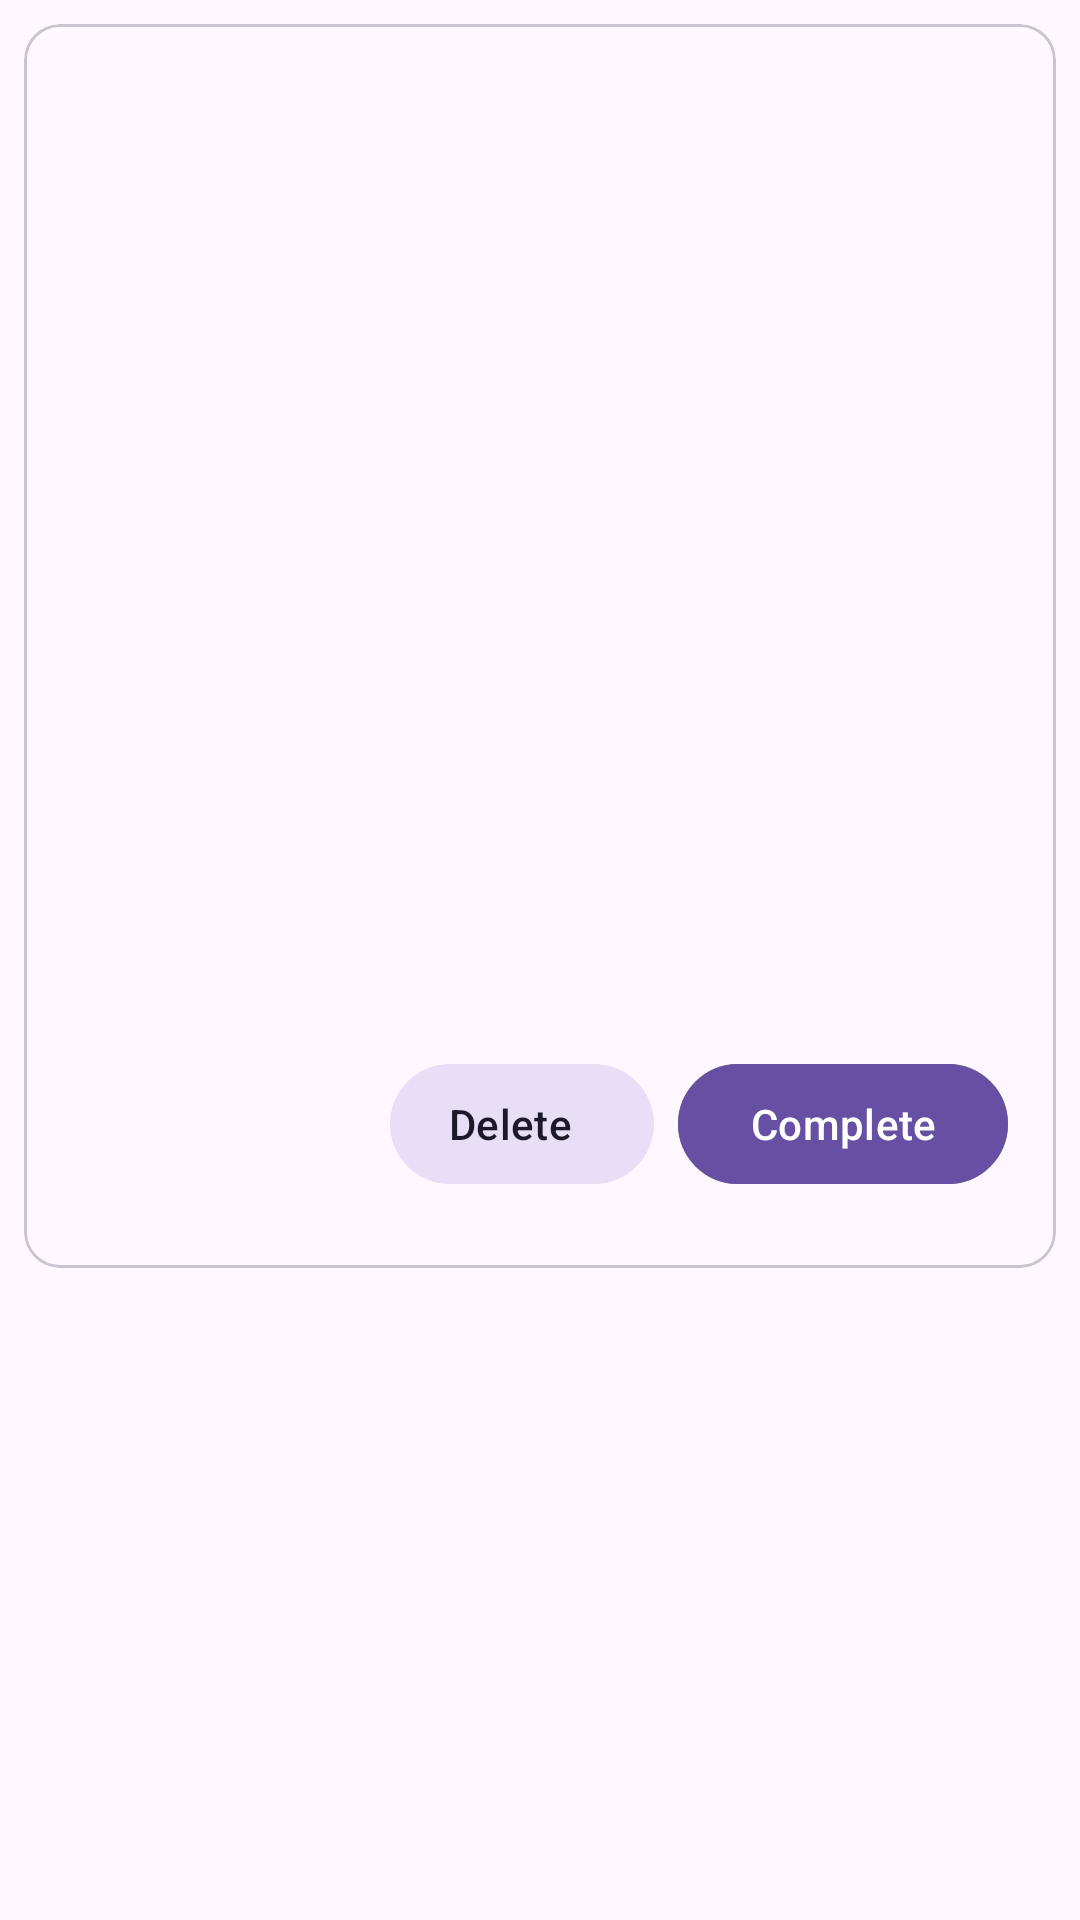

The Android layout XML behind this screen, and the referenced resources:
<!-- AndroidManifest.xml: application theme Theme.TaskManagmentApp -->
<!-- res/layout/fragment_task_detail.xml -->
<?xml version="1.0" encoding="utf-8"?>
<ScrollView xmlns:android="http://schemas.android.com/apk/res/android"
    xmlns:app="http://schemas.android.com/apk/res-auto"
    xmlns:tools="http://schemas.android.com/tools"
    android:layout_width="match_parent"
    android:layout_height="match_parent"
    android:layout_marginBottom="8dp"
    tools:context=".tasks.ui.taskDetail.TaskDetailFragment">

    <com.google.android.material.card.MaterialCardView
        android:id="@+id/card"
        android:layout_width="match_parent"
        android:layout_height="wrap_content"
        android:layout_margin="8dp"

        >

        <LinearLayout
            android:layout_width="match_parent"
            android:layout_height="wrap_content"
            android:orientation="vertical">


            <ImageView
                android:id="@+id/imageView"

                android:layout_width="match_parent"
                android:layout_height="194dp"

                android:scaleType="centerCrop" />

            <LinearLayout
                android:layout_width="match_parent"
                android:layout_height="wrap_content"
                android:orientation="vertical"
                android:padding="16dp">

                <TextView
                    android:id="@+id/textViewTitle"
                    android:layout_width="wrap_content"
                    android:layout_height="wrap_content"
                    android:textAppearance="?attr/textAppearanceTitleMedium" />

                <TextView
                    android:id="@+id/textViewCreationDate"
                    android:layout_width="match_parent"
                    android:layout_height="20dp"
                    android:layout_marginVertical="5dp"
                    android:textSize="15sp"
                    android:textStyle="italic" />

                <TextView
                    android:id="@+id/textViewDueDate"
                    android:layout_width="match_parent"
                    android:layout_height="20dp"
                    android:layout_marginVertical="5dp"
                    android:textSize="15sp"
                    android:textStyle="italic" />

                <TextView
                    android:id="@+id/textViewDescription"
                    android:layout_width="wrap_content"
                    android:layout_height="wrap_content"
                    android:layout_marginTop="8dp"
                    android:textAppearance="?attr/textAppearanceBodyMedium"
                    android:textColor="?android:attr/textColorSecondary" />


            </LinearLayout>


            <androidx.constraintlayout.widget.ConstraintLayout
                android:layout_width="match_parent"
                android:layout_height="wrap_content"
                android:layout_margin="8dp"

                android:paddingBottom="16dp">

                <com.google.android.material.button.MaterialButton
                    android:id="@+id/buttonComplete"

                    style="?attr/materialButtonOutlinedStyle"
                    android:layout_width="wrap_content"
                    android:layout_height="wrap_content"
                    android:layout_marginEnd="8dp"
                    android:text="@string/complete"
                    app:layout_constraintBottom_toBottomOf="parent"
                    app:layout_constraintEnd_toEndOf="parent" />

                <com.google.android.material.button.MaterialButton
                    android:id="@+id/buttonIncomplete"

                    android:layout_width="wrap_content"
                    android:layout_height="wrap_content"
                    android:layout_marginEnd="8dp"
                    android:text="@string/complete"
                    app:layout_constraintBottom_toBottomOf="parent"
                    app:layout_constraintEnd_toEndOf="parent" />

                <com.google.android.material.button.MaterialButton
                    android:id="@+id/buttonDelete"
                    style="@style/Widget.Material3.Button.TonalButton.Icon"
                    android:layout_width="wrap_content"
                    android:layout_height="wrap_content"
                    android:layout_marginEnd="8dp"
                    android:text="@string/delete"
                    app:layout_constraintBottom_toBottomOf="parent"
                    app:layout_constraintEnd_toStartOf="@id/buttonComplete" />


            </androidx.constraintlayout.widget.ConstraintLayout>

        </LinearLayout>

    </com.google.android.material.card.MaterialCardView>


</ScrollView>
<!-- resources referenced by this layout -->
<resources>
  <string name="complete">Complete</string>
  <string name="delete">Delete</string>
  <style name="Theme.TaskManagmentApp" parent="Base.Theme.TaskManagmentApp" />
  <style name="Base.Theme.TaskManagmentApp" parent="Theme.Material3.DayNight.NoActionBar">
          
          
      </style>
</resources>
